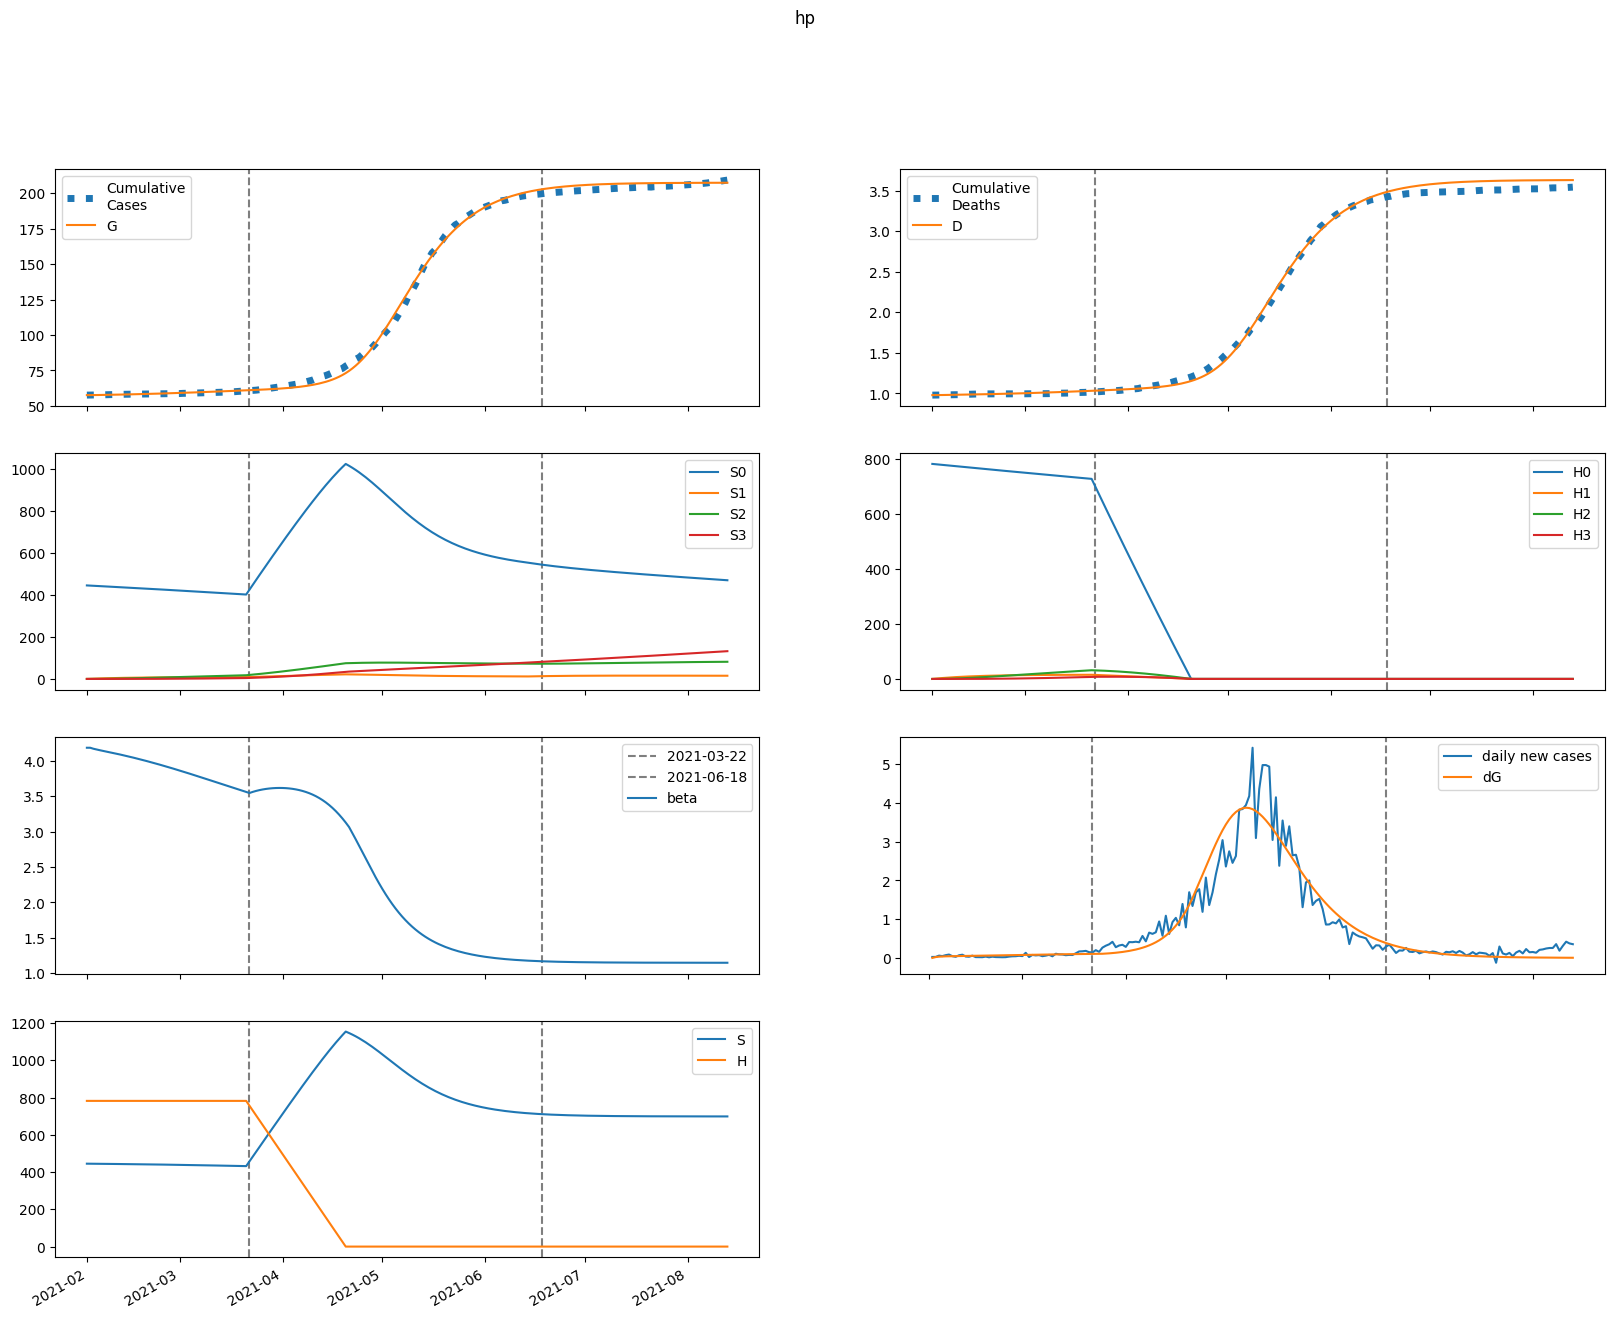

Data behind this chart, as committed beside it:
series, 2021-02-01, 2021-02-02, 2021-02-03, 2021-02-04, 2021-02-05, 2021-02-06, 2021-02-07, 2021-02-08, 2021-02-09, 2021-02-10, 2021-02-11, 2021-02-12, 2021-02-13, 2021-02-14, 2021-02-15, 2021-02-16, 2021-02-17, 2021-02-18, 2021-02-19, 2021-02-20, 2021-02-21, 2021-02-22, 2021-02-23
S, 445034, 444782, 444583, 444405, 444234, 444063, 443889, 443711, 443528, 443340, 443146, 442947, 442742, 442531, 442315, 442093, 441865, 441631, 441391, 441146, 440894, 440637, 440375
E, 3.331, 253.9, 376.8, 441.7, 480.4, 507.2, 528.8, 548.2, 566.6, 584.9, 603.1, 621.5, 640, 658.7, 677.6, 696.6, 715.7, 734.9, 754.1, 773.4, 792.7, 811.9, 831
I, 263.1, 204.6, 180.5, 172.3, 171.4, 174, 178.3, 183.5, 189.2, 195.2, 201.4, 207.7, 214.2, 220.9, 227.6, 234.4, 241.4, 248.4, 255.5, 262.6, 269.8, 277, 284.2
A, 664.1, 532, 480.2, 465.1, 467, 476.8, 490.4, 506, 522.6, 539.8, 557.5, 575.6, 594, 612.8, 631.8, 651, 670.5, 690.2, 710, 730.1, 750.3, 770.5, 790.9
IH, 0.0, 18.1, 23.45, 24.57, 24.58, 24.53, 24.68, 25.05, 25.61, 26.28, 27.04, 27.86, 28.73, 29.62, 30.54, 31.48, 32.44, 33.42, 34.4, 35.4, 36.41, 37.42, 38.45
IN, 40.65, 73.36, 90.64, 100.8, 107.7, 113.2, 117.9, 122.5, 126.9, 131.3, 135.8, 140.4, 145.1, 149.8, 154.7, 159.6, 164.6, 169.8, 175, 180.3, 185.6, 191, 196.5
D, 979.0, 979.0, 979.5, 980.1, 980.8, 981.5, 982.2, 982.9, 983.6, 984.3, 985, 985.7, 986.5, 987.3, 988.1, 989, 989.8, 990.7, 991.6, 992.6, 993.6, 994.6, 995.6
R, 0.0, 140.8, 269.7, 394.1, 518, 643.6, 772.3, 904.6, 1041, 1182, 1328, 1478, 1633, 1793, 1959, 2129, 2305, 2486, 2672, 2864, 3061, 3264, 3473
G, 57536, 57536, 57558, 57590, 57628, 57668, 57712, 57757, 57803, 57852, 57901, 57953, 58006, 58060, 58116, 58174, 58233, 58294, 58357, 58421, 58487, 58554, 58623
H, 782097, 782097, 782097, 782097, 782097, 782097, 782097, 782097, 782097, 782097, 782097, 782097, 782097, 782097, 782097, 782097, 782097, 782097, 782097, 782097, 782097, 782097, 782097
S0, 445034, 444115, 443250, 442408, 441575, 440742, 439909, 439073, 438233, 437390, 436543, 435691, 434836, 433976, 433112, 432244, 431372, 430495, 429615, 428730, 427841, 426948, 426051
E0, 3.331, 253.9, 376.5, 441, 479.1, 505.4, 526.3, 545, 562.8, 580.2, 597.7, 615.2, 632.9, 650.7, 668.7, 686.8, 705, 723.3, 741.6, 759.9, 778.2, 796.4, 814.6
I0, 263.1, 204.6, 180.5, 172.2, 171.3, 173.8, 178, 183.1, 188.6, 194.4, 200.3, 206.5, 212.7, 219.1, 225.5, 232.1, 238.7, 245.4, 252.2, 259, 265.8, 272.7, 279.6
A0, 664.1, 532, 480.2, 465, 466.8, 476.4, 489.7, 504.9, 521, 537.7, 554.9, 572.3, 590, 608, 626.3, 644.7, 663.3, 682.2, 701.1, 720.3, 739.5, 758.8, 778.2
IH0, 0.0, 18.1, 23.45, 24.57, 24.58, 24.52, 24.66, 25.03, 25.56, 26.22, 26.96, 27.75, 28.58, 29.44, 30.33, 31.23, 32.15, 33.08, 34.02, 34.98, 35.94, 36.91, 37.88
IN0, 40.65, 73.36, 90.64, 100.8, 107.7, 113.2, 117.9, 122.4, 126.8, 131.1, 135.5, 140, 144.5, 149.2, 153.9, 158.7, 163.5, 168.5, 173.5, 178.5, 183.7, 188.8, 194.1
D0, 979.0, 979.0, 979.5, 980.1, 980.8, 981.5, 982.2, 982.9, 983.6, 984.3, 985, 985.7, 986.5, 987.3, 988.1, 988.9, 989.8, 990.7, 991.6, 992.5, 993.5, 994.5, 995.5
R0, 0.0, 140.8, 269.7, 394.1, 518, 643.6, 772.1, 904.3, 1041, 1181, 1326, 1476, 1630, 1790, 1954, 2123, 2297, 2476, 2661, 2850, 3045, 3245, 3451
G0, 57536, 57536, 57558, 57590, 57627, 57668, 57711, 57756, 57802, 57850, 57900, 57951, 58003, 58057, 58112, 58169, 58228, 58288, 58349, 58412, 58477, 58543, 58611
H0, 782097, 780924, 779753, 778583, 777415, 776249, 775085, 773922, 772761, 771602, 770445, 769289, 768135, 766983, 765832, 764684, 763537, 762391, 761248, 760106, 758966, 757827, 756691
S1, 0.0, 667.2, 1285, 1857, 2387, 2878, 3332, 3753, 4142, 4501, 4834, 5141, 5425, 5687, 5929, 6152, 6357, 6547, 6721, 6882, 7029, 7165, 7289
E1, 0.0, 0.0, 0.2986, 0.7234, 1.222, 1.774, 2.369, 2.996, 3.646, 4.313, 4.99, 5.673, 6.357, 7.041, 7.723, 8.4, 9.071, 9.736, 10.39, 11.04, 11.68, 12.31, 12.93
I1, 0.0, 0.0, 0.0, 0.02541, 0.08132, 0.1672, 0.2809, 0.4198, 0.581, 0.7616, 0.9587, 1.169, 1.391, 1.621, 1.859, 2.101, 2.347, 2.595, 2.844, 3.093, 3.342, 3.59, 3.837
A1, 0.0, 0.0, 0.0, 0.06416, 0.2068, 0.428, 0.7237, 1.088, 1.514, 1.995, 2.523, 3.09, 3.691, 4.319, 4.968, 5.634, 6.312, 6.999, 7.691, 8.386, 9.082, 9.776, 10.47
IH1, 0.0, 0.0, 0.0, 0.0, 0.001749, 0.006501, 0.01487, 0.02703, 0.04289, 0.0622, 0.08463, 0.1098, 0.1373, 0.1669, 0.198, 0.2305, 0.2639, 0.2982, 0.333, 0.3682, 0.4036, 0.4391, 0.4745
IN1, 0.0, 0.0, 0.0, 0.0, 0.003927, 0.01573, 0.03849, 0.07437, 0.1247, 0.1901, 0.2707, 0.3659, 0.4751, 0.5972, 0.7311, 0.8754, 1.029, 1.191, 1.359, 1.533, 1.711, 1.893, 2.078
D1, 0.0, 0.0, 0.0, 0.0, 0.0, 4.8273284330981425e-05, 0.0002277, 0.0006382, 0.001384, 0.002568, 0.004285, 0.006622, 0.009653, 0.01344, 0.01805, 0.02352, 0.02988, 0.03717, 0.0454, 0.05459, 0.06476, 0.0759, 0.08802
R1, 0.0, 0.0, 0.0, 0.0, 0.01283, 0.05575, 0.1474, 0.3064, 0.5508, 0.8975, 1.362, 1.958, 2.697, 3.591, 4.647, 5.874, 7.276, 8.86, 10.63, 12.58, 14.73, 17.06, 19.59
G1, 0.0, 0.0, 0.0, 0.02541, 0.08699, 0.191, 0.342, 0.5437, 0.7987, 1.109, 1.476, 1.901, 2.384, 2.925, 3.524, 4.182, 4.897, 5.669, 6.497, 7.382, 8.322, 9.316, 10.36
H1, 0.0, 1173, 2261, 3269, 4203, 5069, 5871, 6615, 7303, 7941, 8531, 9077, 9583, 10050, 10483, 10883, 11253, 11594, 11910, 12201, 12469, 12717, 12946
S2, 0.0, 0.0, 47.63, 138.8, 269.8, 437, 637.2, 867.5, 1125, 1407, 1712, 2036, 2378, 2737, 3110, 3496, 3893, 4299, 4715, 5138, 5567, 6001, 6440
E2, 0.0, 0.0, 0.0, 0.006674, 0.02339, 0.05272, 0.09679, 0.1573, 0.2354, 0.3322, 0.4482, 0.5838, 0.7395, 0.9153, 1.111, 1.328, 1.564, 1.82, 2.097, 2.393, 2.708, 3.042, 3.394
I2, 0.0, 0.0, 0.0, 0.0, 0.0005681, 0.002432, 0.006376, 0.01319, 0.02363, 0.03839, 0.05809, 0.08327, 0.1144, 0.1518, 0.1958, 0.2466, 0.3046, 0.3697, 0.4421, 0.5218, 0.6089, 0.7034, 0.8052
A2, 0.0, 0.0, 0.0, 0.0, 0.001434, 0.006173, 0.01627, 0.03381, 0.06084, 0.09926, 0.1508, 0.2169, 0.299, 0.3981, 0.5152, 0.6509, 0.806, 0.9809, 1.176, 1.391, 1.627, 1.884, 2.16
IH2, 0.0, 0.0, 0.0, 0.0, 0.0, 3.9085066377195735e-05, 0.0001876, 0.0005359, 0.001185, 0.00224, 0.003802, 0.005967, 0.00882, 0.01244, 0.01689, 0.02222, 0.02848, 0.03571, 0.04394, 0.05318, 0.06345, 0.07477, 0.08713
IN2, 0.0, 0.0, 0.0, 0.0, 0.0, 8.778312541741294e-05, 0.0004464, 0.001345, 0.00312, 0.006162, 0.01089, 0.01774, 0.02714, 0.03951, 0.05524, 0.0747, 0.09822, 0.1261, 0.1586, 0.1959, 0.2382, 0.2858, 0.3386
D2, 0.0, 0.0, 0.0, 0.0, 0.0, 0.0, 1.0789981152723865e-06, 6.257454078626484e-06, 2.105152197160577e-05, 5.377061739594997e-05, 0.0001156, 0.0002206, 0.0003853, 0.0006288, 0.0009722, 0.001438, 0.002052, 0.002838, 0.003824, 0.005037, 0.006505, 0.008256, 0.01032
R2, 0.0, 0.0, 0.0, 0.0, 0.0, 0.0002868, 0.001556, 0.004982, 0.01225, 0.02557, 0.04764, 0.08166, 0.1312, 0.2003, 0.2933, 0.4148, 0.5697, 0.763, 1, 1.286, 1.627, 2.028, 2.494
G2, 0.0, 0.0, 0.0, 0.0, 0.0005681, 0.002559, 0.007046, 0.01528, 0.02867, 0.04871, 0.07699, 0.1151, 0.1648, 0.2278, 0.3057, 0.4003, 0.5133, 0.6464, 0.8014, 0.9798, 1.183, 1.414, 1.673
H2, 0.0, 0.0, 83.8, 244.3, 474.9, 769.4, 1122, 1528, 1983, 2481, 3018, 3592, 4197, 4832, 5492, 6176, 6880, 7601, 8339, 9090, 9854, 10627, 11409
S3, 0.0, 0.0, 0.0, 0.567, 2.219, 5.43, 10.63, 18.22, 28.54, 41.93, 58.67, 79.04, 103.3, 131.6, 164.1, 201.1, 242.7, 289, 340.2, 396.2, 457.4, 523.6, 594.9
E3, 0.0, 0.0, 0.0, 0.0, 4.368556407253922e-05, 0.0002014, 0.0005662, 0.00125, 0.002379, 0.004092, 0.006536, 0.009866, 0.01424, 0.01984, 0.02681, 0.03535, 0.04561, 0.05778, 0.07204, 0.08856, 0.1075, 0.1291, 0.1534
I3, 0.0, 0.0, 0.0, 0.0, 0.0, 3.718448383613403e-06, 2.0034822550766545e-05, 6.375804800146612e-05, 0.0001559, 0.0003236, 0.0005996, 0.001022, 0.001634, 0.002481, 0.003616, 0.00509, 0.006962, 0.009289, 0.01213, 0.01556, 0.01962, 0.02439, 0.02993
A3, 0.0, 0.0, 0.0, 0.0, 0.0, 9.387220838148361e-06, 5.079692475521505e-05, 0.0001623, 0.0003984, 0.0008299, 0.001543, 0.002639, 0.004231, 0.006446, 0.009419, 0.0133, 0.01823, 0.02439, 0.03193, 0.04102, 0.05185, 0.06458, 0.0794
IH3, 0.0, 0.0, 0.0, 0.0, 0.0, 0.0, 2.5584187663641516e-07, 1.5110098797859186e-06, 5.169591214849901e-06, 1.340473485932573e-05, 2.9206946273335776e-05, 5.6384046013045554e-05, 9.952737843207742e-05, 0.000164, 0.0002557, 0.0003812, 0.0005477, 0.0007628, 0.001034, 0.001371, 0.00178, 0.002272, 0.002855
IN3, 0.0, 0.0, 0.0, 0.0, 0.0, 0.0, 5.746081975929365e-07, 3.5582795100958184e-06, 1.2715387456154845e-05, 3.4321690300379364e-05, 7.761443404577424e-05, 0.0001551, 0.0002827, 0.0004799, 0.0007695, 0.001178, 0.001734, 0.002471, 0.003424, 0.00463, 0.006129, 0.007963, 0.01018
D3, 0.0, 0.0, 0.0, 0.0, 0.0, 0.0, 0.0, 7.062874091970482e-09, 4.8776422604662994e-08, 1.914902438815846e-07, 5.615467639180297e-07, 1.3678455092664118e-06, 2.9244062374069146e-06, 5.671999210892817e-06, 1.019827728902971e-05, 1.72561218130034e-05, 2.778009683079444e-05, 4.290101136112259e-05, 6.395864007251361e-05, 9.251266912741966e-05, 0.0001304, 0.0001795, 0.0002422
R3, 0.0, 0.0, 0.0, 0.0, 0.0, 0.0, 1.8774441676296723e-06, 1.2265352323072984e-05, 4.61096850271864e-05, 0.0001306, 0.0003094, 0.0006465, 0.00123, 0.002177, 0.003634, 0.005785, 0.008848, 0.01308, 0.01879, 0.02631, 0.03604, 0.04842, 0.06392
G3, 0.0, 0.0, 0.0, 0.0, 0.0, 3.718448383613403e-06, 2.0865272624995893e-05, 6.906292346984012e-05, 0.0001754, 0.0003779, 0.0007262, 0.001283, 0.002122, 0.003335, 0.005023, 0.007306, 0.01031, 0.0142, 0.01911, 0.02525, 0.03278, 0.04194, 0.05292
H3, 0.0, 0.0, 0.0, 0.9976, 3.906, 9.559, 18.72, 32.08, 50.28, 73.88, 103.4, 139.3, 182.1, 232.1, 289.6, 355, 428.5, 510.4, 600.9, 700.2, 808.4, 925.7, 1052
beta, 4.185, 4.185, 4.171, 4.159, 4.149, 4.139, 4.13, 4.12, 4.11, 4.1, 4.09, 4.079, 4.068, 4.057, 4.045, 4.034, 4.022, 4.01, 3.997, 3.985, 3.972, 3.959, 3.946
